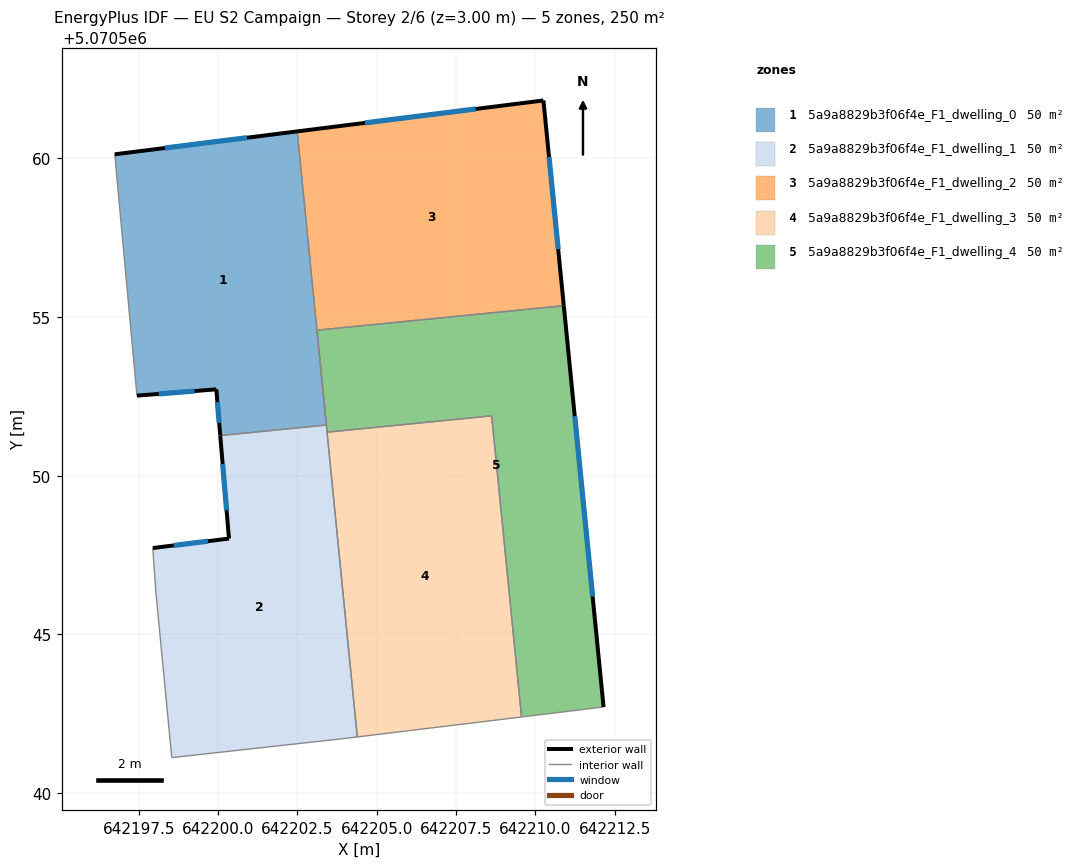
=== STOREY PLAN SPEC (per zone: floor XY polygon, exterior-wall plan segments, windows/doors) ===
zone 1: 5a9a8829b3f06f4e_F1_dwelling_0  (50.0 m²)
  floor: (642202.50, 5070560.85) (642203.42, 5070551.60) (642200.07, 5070551.26) (642199.95, 5070552.72) (642197.45, 5070552.52) (642196.75, 5070560.13)
  exterior wall: (642202.50, 5070560.85) – (642196.75, 5070560.13)  [5.8 m]
    window: (642200.91, 5070560.65) – (642198.33, 5070560.33)  [3.5 m²]
  exterior wall: (642199.95, 5070552.72) – (642200.07, 5070551.26)  [1.5 m]
    window: (642199.98, 5070552.32) – (642200.04, 5070551.66)  [0.9 m²]
  exterior wall: (642197.45, 5070552.52) – (642199.95, 5070552.72)  [2.5 m]
    window: (642198.13, 5070552.58) – (642199.26, 5070552.67)  [1.5 m²]
  interior walls: 4
zone 2: 5a9a8829b3f06f4e_F1_dwelling_1  (50.0 m²)
  floor: (642203.12, 5070554.58) (642204.39, 5070541.77) (642203.95, 5070541.71) (642198.54, 5070541.11) (642198.04, 5070546.32) (642197.94, 5070547.72) (642200.35, 5070548.02) (642200.07, 5070551.26) (642203.42, 5070551.60)
  exterior wall: (642200.35, 5070548.02) – (642197.94, 5070547.72)  [2.4 m]
    window: (642199.69, 5070547.94) – (642198.61, 5070547.80)  [1.5 m²]
  exterior wall: (642200.07, 5070551.26) – (642200.35, 5070548.02)  [3.3 m]
    window: (642200.15, 5070550.37) – (642200.27, 5070548.91)  [2.0 m²]
  interior walls: 8
zone 3: 5a9a8829b3f06f4e_F1_dwelling_2  (50.0 m²)
  floor: (642210.26, 5070561.83) (642210.90, 5070555.36) (642203.12, 5070554.58) (642202.50, 5070560.85)
  exterior wall: (642210.90, 5070555.36) – (642210.26, 5070561.83)  [6.5 m]
    window: (642210.72, 5070557.14) – (642210.43, 5070560.05)  [3.9 m²]
  exterior wall: (642210.26, 5070561.83) – (642202.50, 5070560.85)  [7.8 m]
    window: (642208.12, 5070561.56) – (642204.63, 5070561.12)  [4.7 m²]
  interior walls: 2
zone 4: 5a9a8829b3f06f4e_F1_dwelling_3  (50.0 m²)
  floor: (642208.63, 5070551.88) (642209.57, 5070542.39) (642204.39, 5070541.77) (642203.44, 5070551.37)
  interior walls: 4
zone 5: 5a9a8829b3f06f4e_F1_dwelling_4  (50.0 m²)
  floor: (642210.90, 5070555.36) (642212.15, 5070542.71) (642209.57, 5070542.39) (642208.63, 5070551.88) (642203.44, 5070551.37) (642203.12, 5070554.58)
  exterior wall: (642212.15, 5070542.71) – (642210.90, 5070555.36)  [12.7 m]
    window: (642211.81, 5070546.19) – (642211.24, 5070551.88)  [7.7 m²]
  interior walls: 5

=== DERIVED (storey summary) ===
Building: EU S2 Campaign
Storey: 2 of 6  (floor level z = 3.00 m)
Storey gross floor area: 250.1 m²
Zones on this storey: 5
  - 5a9a8829b3f06f4e_F1_dwelling_0: floor 50.0 m²; exterior wall 9.8 m (29.3 m²); 3 window(s) 5.9 m²; WWR 20.2%
  - 5a9a8829b3f06f4e_F1_dwelling_1: floor 50.0 m²; exterior wall 5.7 m (17.0 m²); 2 window(s) 3.4 m²; WWR 20.2%
  - 5a9a8829b3f06f4e_F1_dwelling_2: floor 50.0 m²; exterior wall 14.3 m (43.0 m²); 2 window(s) 8.7 m²; WWR 20.2%
  - 5a9a8829b3f06f4e_F1_dwelling_3: floor 50.0 m²
  - 5a9a8829b3f06f4e_F1_dwelling_4: floor 50.0 m²; exterior wall 12.7 m (38.1 m²); 1 window(s) 7.7 m²; WWR 20.2%
Zone adjacency (shared interzone walls):
  - 5a9a8829b3f06f4e_F1_dwelling_0 ↔ 5a9a8829b3f06f4e_F1_dwelling_1
  - 5a9a8829b3f06f4e_F1_dwelling_0 ↔ 5a9a8829b3f06f4e_F1_dwelling_2
  - 5a9a8829b3f06f4e_F1_dwelling_1 ↔ 5a9a8829b3f06f4e_F1_dwelling_3
  - 5a9a8829b3f06f4e_F1_dwelling_1 ↔ 5a9a8829b3f06f4e_F1_dwelling_4
  - 5a9a8829b3f06f4e_F1_dwelling_2 ↔ 5a9a8829b3f06f4e_F1_dwelling_4
  - 5a9a8829b3f06f4e_F1_dwelling_3 ↔ 5a9a8829b3f06f4e_F1_dwelling_4